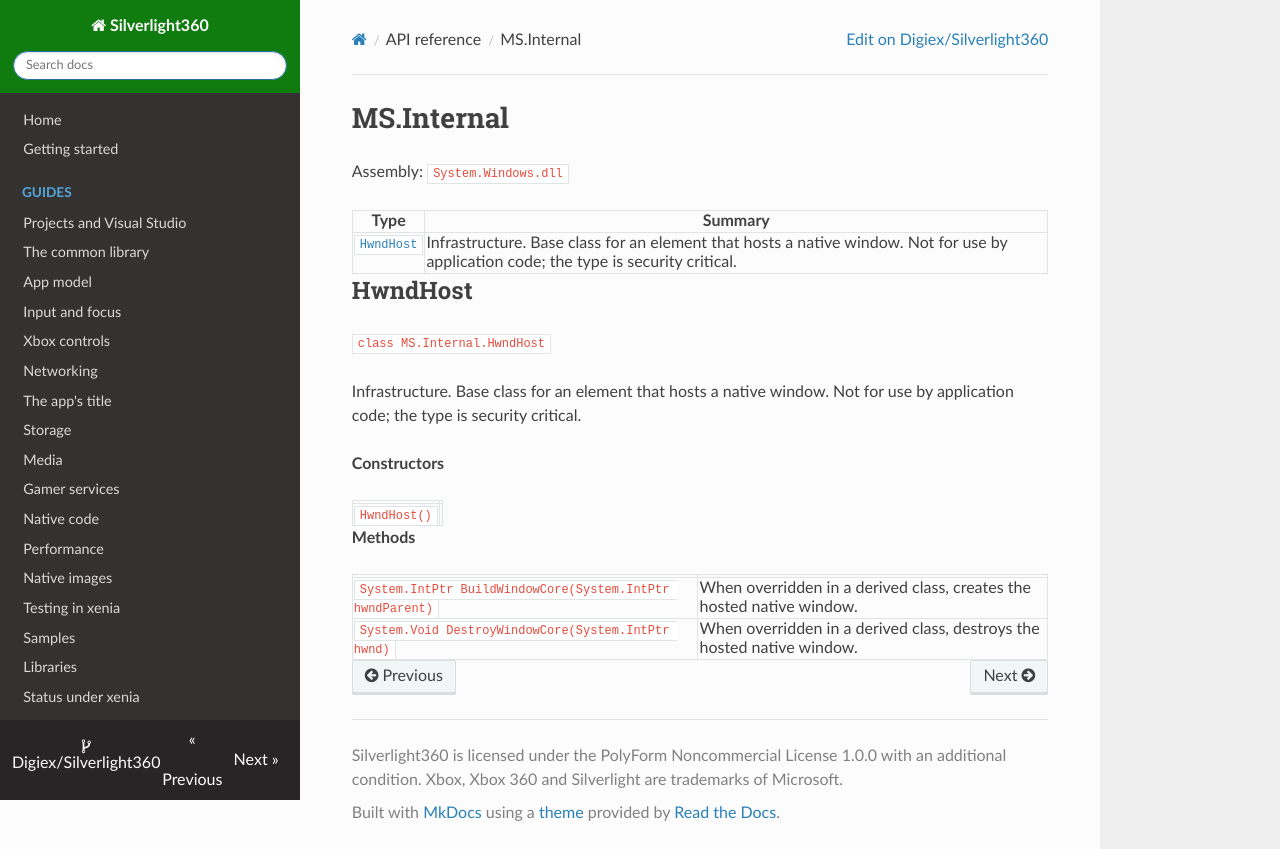

repository: Digiex/Silverlight360 · page: reference/MS.Internal/index.html · generator: mkdocs

# MS.Internal

Assembly: `System.Windows.dll`

| Type | Summary |
|---|---|
| [`HwndHost`](#hwndhost) | Infrastructure. Base class for an element that hosts a native window. Not for use by application code; the type is security critical. |

## HwndHost

`class MS.Internal.HwndHost`

Infrastructure. Base class for an element that hosts a native window. Not for use by application code; the type is security critical.

**Constructors**

| | |
|---|---|
| `HwndHost()` |  |

**Methods**

| | |
|---|---|
| `System.IntPtr BuildWindowCore(System.IntPtr hwndParent)` | When overridden in a derived class, creates the hosted native window. |
| `System.Void DestroyWindowCore(System.IntPtr hwnd)` | When overridden in a derived class, destroys the hosted native window. |
